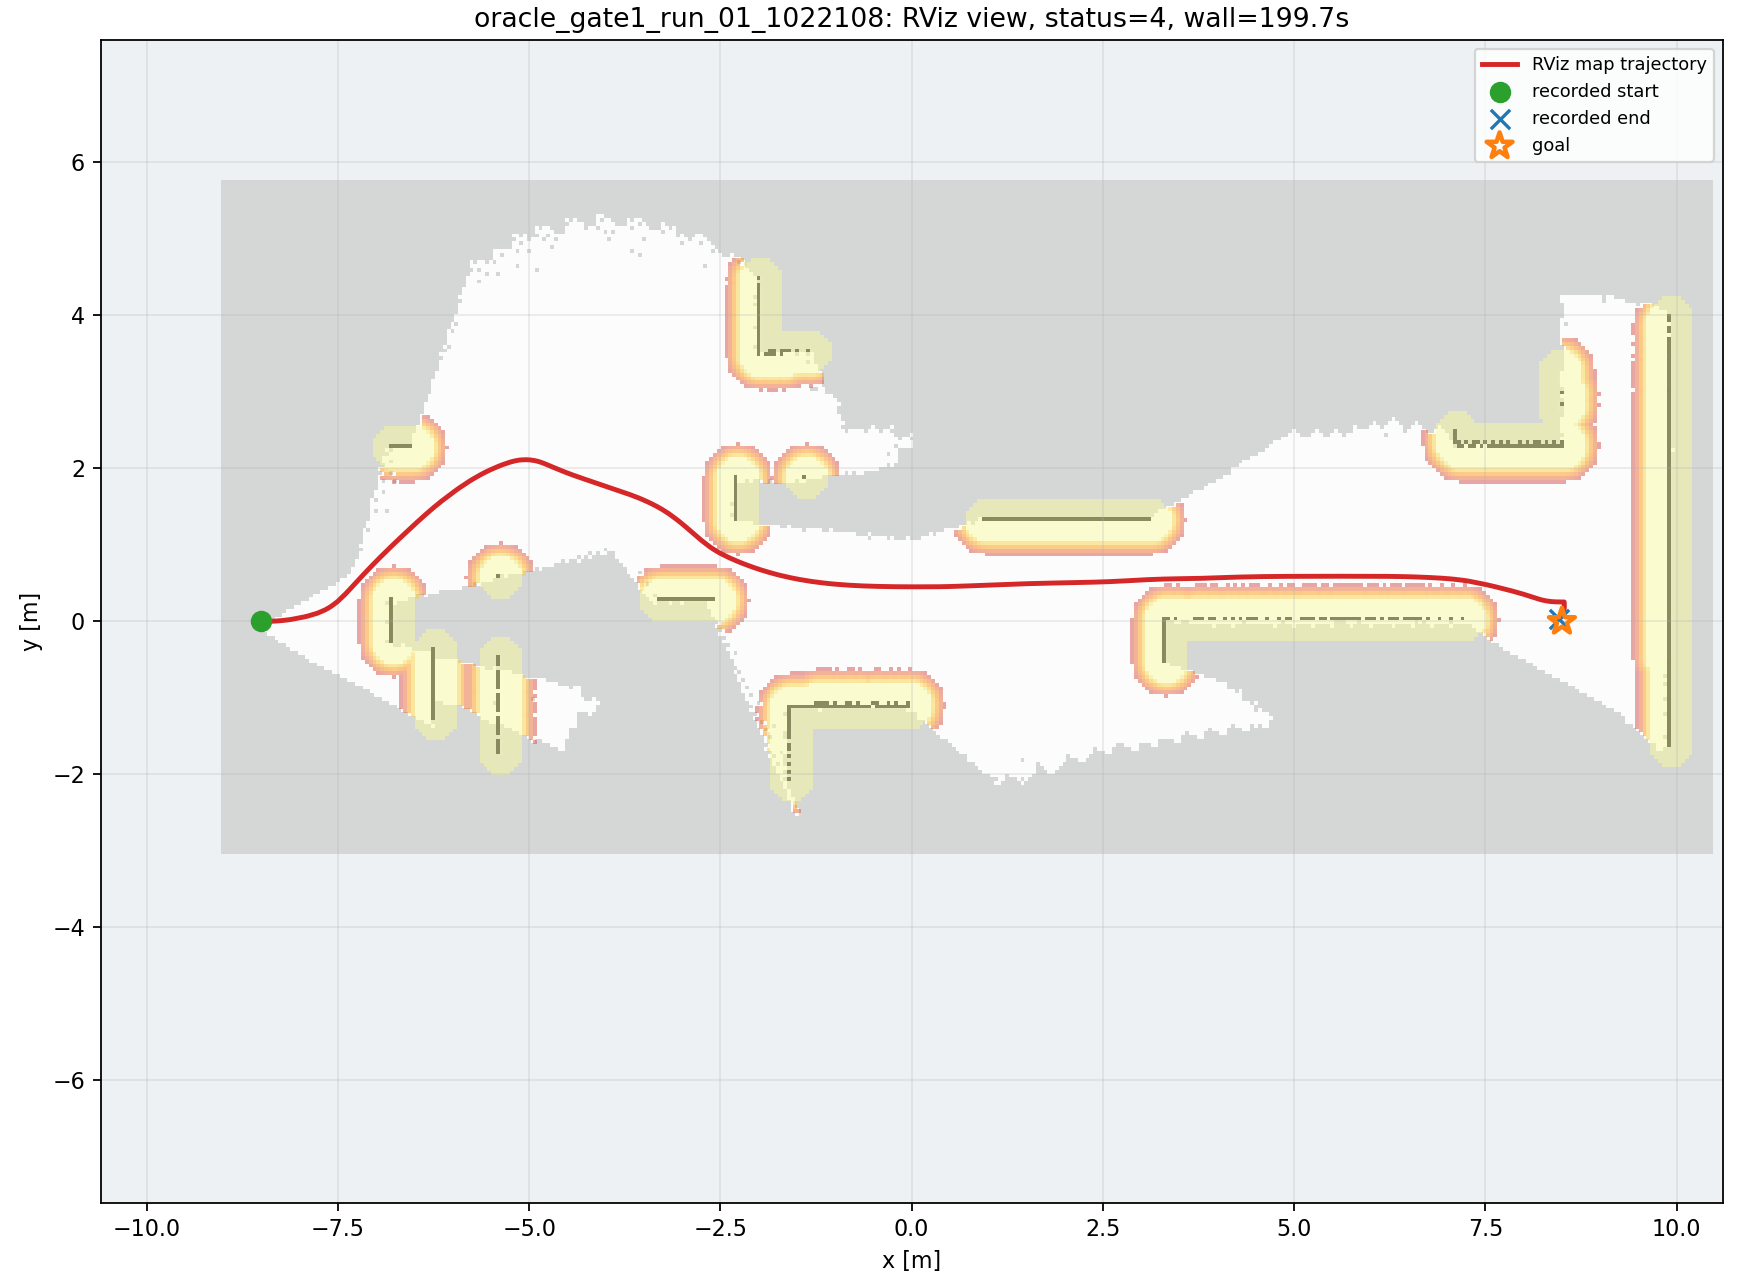

Data behind this chart, as committed beside it:
wall_time, wall_elapsed_s, sim_time, x, y, yaw
1787849211, 0.003936, 52.87, -8.498, 9.24645101720487e-07, 0.0015
1787849213, 2.446, 54.77, -8.479, 5.830948751164942e-05, 0.004903
1787849213, 2.465, 54.88, -8.463, 0.0001605, 0.009465
1787849213, 2.478, 54.94, -8.452, 0.0002819, 0.013
1787849213, 2.555, 55.05, -8.433, 0.000577, 0.01863
1787849214, 2.912, 55.28, -8.382, 0.001856, 0.03306
1787849214, 3.196, 55.45, -8.344, 0.003345, 0.04674
1787849214, 3.208, 55.52, -8.327, 0.00415, 0.0535
1787849214, 3.22, 55.59, -8.311, 0.005078, 0.06059
1787849214, 3.433, 55.73, -8.277, 0.007322, 0.0751
1787849214, 3.448, 55.79, -8.261, 0.008636, 0.0825
1787849215, 3.593, 55.9, -8.235, 0.01085, 0.09376
1787849215, 3.943, 56.1, -8.184, 0.01622, 0.1177
1787849215, 4.159, 56.24, -8.149, 0.02057, 0.1342
1787849215, 4.172, 56.3, -8.132, 0.02298, 0.142
1787849215, 4.184, 56.37, -8.115, 0.02551, 0.1495
1787849216, 5.225, 56.92, -7.976, 0.05083, 0.213
1787849216, 5.239, 56.98, -7.959, 0.05461, 0.2202
1787849216, 5.251, 57.05, -7.941, 0.05852, 0.2279
1787849216, 5.261, 57.12, -7.924, 0.06257, 0.2358
1787849216, 5.27, 57.19, -7.907, 0.06674, 0.2437
1787849216, 5.278, 57.26, -7.89, 0.07106, 0.2522
1787849217, 6.186, 57.77, -7.794, 0.09874, 0.318
1787849217, 6.205, 57.83, -7.783, 0.1024, 0.3285
1787849217, 6.218, 57.9, -7.773, 0.106, 0.3393
1787849217, 6.228, 57.97, -7.762, 0.1097, 0.3503
1787849218, 7.199, 58.48, -7.688, 0.1406, 0.4422
1787849218, 7.213, 58.55, -7.678, 0.1453, 0.4561
1787849218, 7.225, 58.62, -7.668, 0.1501, 0.4705
1787849218, 7.235, 58.68, -7.659, 0.1552, 0.4854
1787849218, 7.245, 58.75, -7.649, 0.1605, 0.5009
1787849218, 7.253, 58.82, -7.639, 0.1662, 0.5172
1787849218, 7.26, 58.89, -7.627, 0.173, 0.5329
1787849219, 7.608, 59.09, -7.584, 0.2, 0.5916
1787849219, 8.094, 59.36, -7.527, 0.2417, 0.6771
1787849219, 8.106, 59.43, -7.513, 0.2529, 0.6963
1787849219, 8.117, 59.5, -7.5, 0.2643, 0.7138
1787849220, 8.948, 59.94, -7.416, 0.3431, 0.7935
1787849220, 8.96, 60.01, -7.404, 0.3557, 0.8012
1787849220, 8.971, 60.08, -7.392, 0.3684, 0.8077
1787849220, 8.981, 60.15, -7.379, 0.3812, 0.8132
1787849220, 9.059, 60.25, -7.361, 0.4005, 0.8198
1787849220, 9.21, 60.38, -7.337, 0.4265, 0.8256
1787849221, 9.562, 60.59, -7.301, 0.4655, 0.829
1787849221, 9.706, 60.69, -7.283, 0.4851, 0.8292
1787849221, 9.719, 60.76, -7.272, 0.4981, 0.8287
1787849221, 10.42, 61.17, -7.2, 0.5761, 0.8207
1787849221, 10.43, 61.23, -7.187, 0.589, 0.819
1787849221, 10.45, 61.3, -7.175, 0.6019, 0.8173
1787849221, 10.45, 61.37, -7.163, 0.6148, 0.8155
1787849222, 10.8, 61.57, -7.127, 0.6533, 0.8102
1787849222, 10.88, 61.64, -7.115, 0.6661, 0.8085
1787849222, 10.96, 61.74, -7.096, 0.6853, 0.8059
1787849222, 11.18, 61.91, -7.066, 0.7171, 0.8016
1787849222, 11.19, 61.98, -7.053, 0.7298, 0.7999
1787849222, 11.54, 62.19, -7.016, 0.7678, 0.7948
1787849223, 11.69, 62.29, -6.998, 0.7867, 0.7922
1787849223, 11.84, 62.39, -6.979, 0.8056, 0.7897
1787849223, 11.85, 62.46, -6.966, 0.8181, 0.788
1787849223, 11.93, 62.56, -6.948, 0.8369, 0.7855
... 496 more rows
